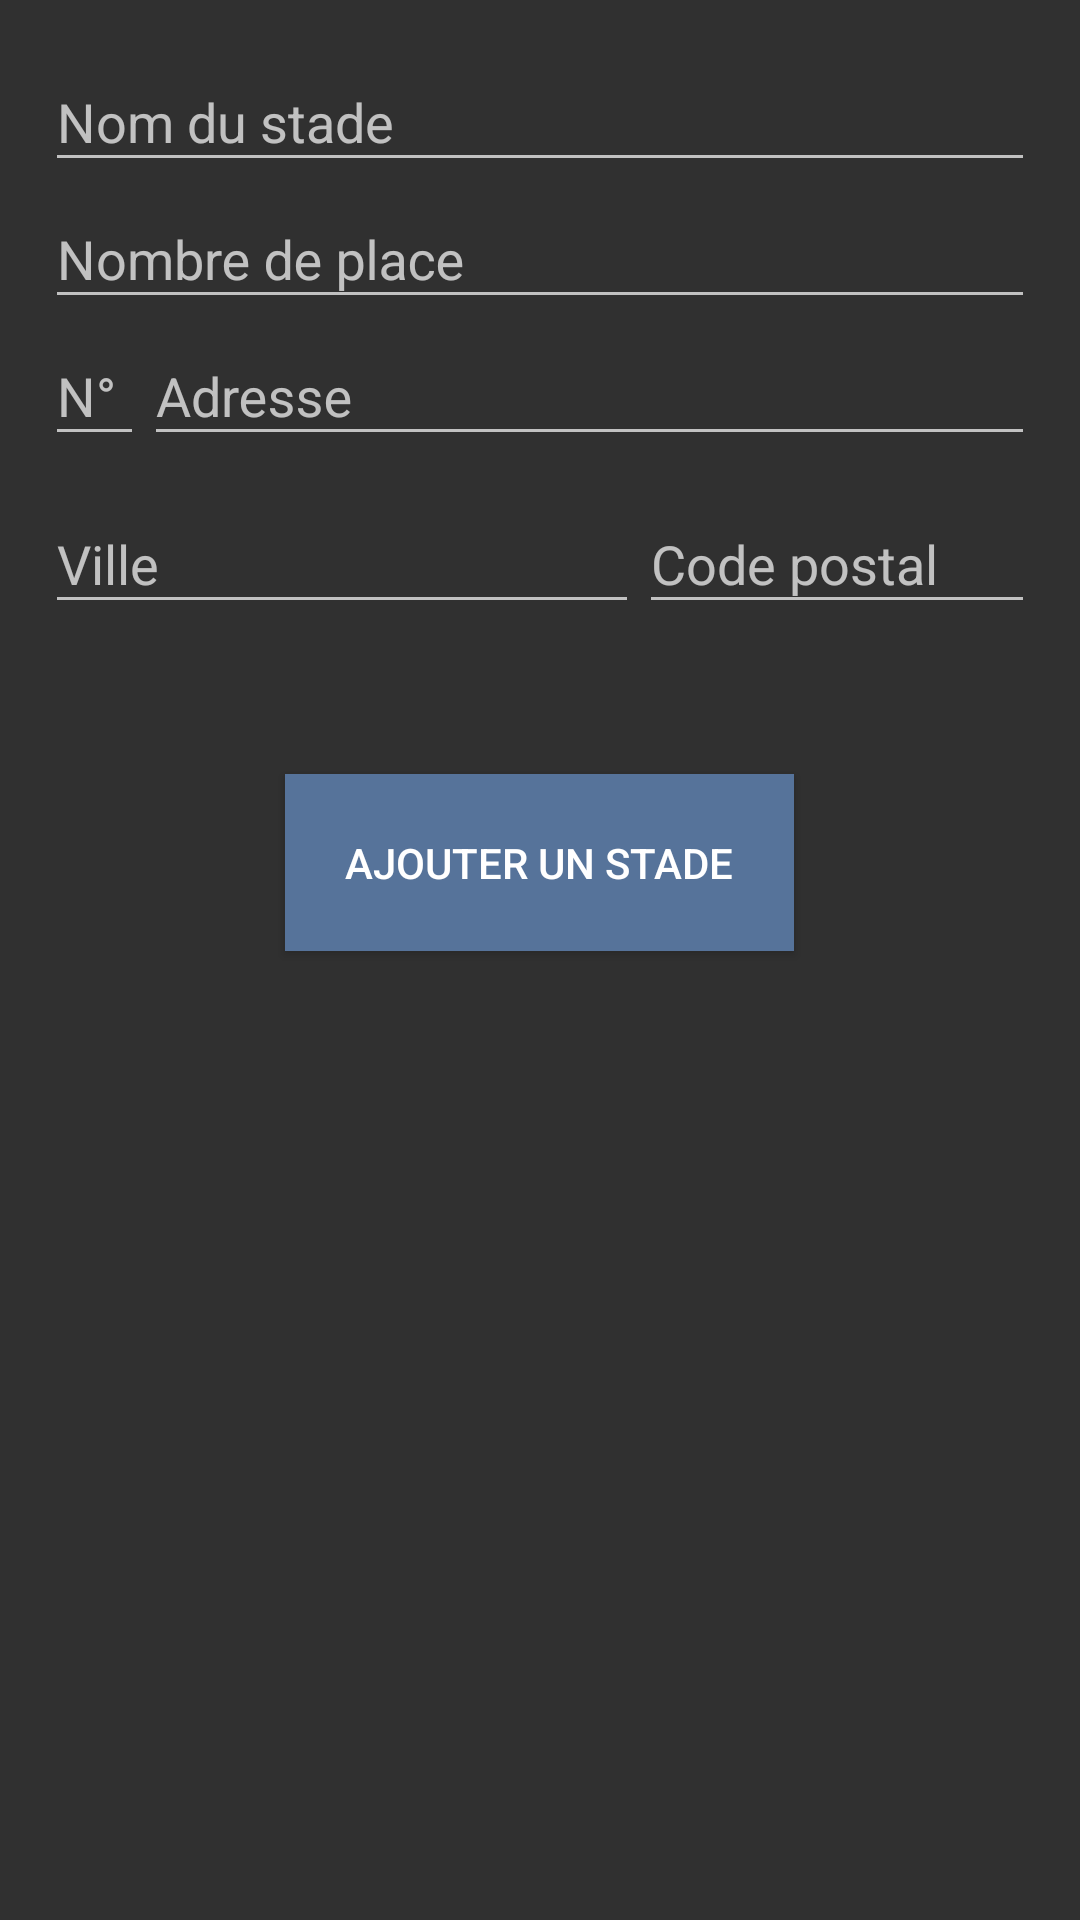

This screen was rendered from an Android layout file. Write that file and the resources it references.
<!-- AndroidManifest.xml: application theme AppTheme -->
<!-- res/layout/stade_layout_add.xml -->
<RelativeLayout android:layout_height="wrap_content"
    android:layout_width="wrap_content"
    xmlns:app="http://schemas.android.com/apk/res-auto"
    android:padding="15dp"
    xmlns:android="http://schemas.android.com/apk/res/android">

    <RelativeLayout
        android:id="@+id/form_part"
        android:layout_width="wrap_content"
        android:layout_height="wrap_content">

        <include layout="@layout/stade_layout_form"/>
    </RelativeLayout>


    <Button
        android:id="@+id/button_add_stade"
        android:layout_width="wrap_content"
        android:layout_height="wrap_content"
        android:layout_marginTop="50dp"
        android:padding="20dp"

        android:layout_centerHorizontal="true"
        android:layout_below="@+id/form_part"

        android:text="Ajouter un stade"
        android:textColor="@android:color/white"
        android:background="@color/add_button"

        />


</RelativeLayout>
<!-- res/layout/stade_layout_form.xml (included above) -->
<RelativeLayout xmlns:android="http://schemas.android.com/apk/res/android"
    xmlns:app="http://schemas.android.com/apk/res-auto"
    android:layout_width="wrap_content"
    android:layout_height="wrap_content">

    <android.support.design.widget.TextInputLayout
        android:id="@+id/line_nom_stade"
        android:layout_width="match_parent"
        android:layout_height="wrap_content"
        android:hint="Nom du stade"
        app:hintTextAppearance="@style/Widget.AppCompat.EditText">

        <android.support.design.widget.TextInputEditText
            android:id="@+id/value_nom_stade"
            android:layout_width="match_parent"
            android:layout_height="wrap_content" />

    </android.support.design.widget.TextInputLayout>

    <android.support.design.widget.TextInputLayout
        android:id="@+id/line_nb_place"
        android:layout_width="match_parent"
        android:layout_height="wrap_content"
        android:layout_below="@+id/line_nom_stade"
        android:hint="Nombre de place"
        app:hintTextAppearance="@style/Widget.AppCompat.EditText">

        <android.support.design.widget.TextInputEditText
            android:id="@+id/value_nb_place"
            android:inputType="number"
            android:layout_width="match_parent"
            android:layout_height="wrap_content" />

    </android.support.design.widget.TextInputLayout>




    <LinearLayout
        android:id="@+id/line_adresse1"
        android:layout_width="match_parent"
        android:layout_height="wrap_content"
        android:layout_below="@id/line_nb_place">

        <android.support.design.widget.TextInputLayout
            android:id="@+id/line_numero_rue"
            android:layout_width="0dp"
            android:layout_height="wrap_content"
            android:layout_weight=".1"
            android:hint="N° "
            app:hintTextAppearance="@style/Widget.AppCompat.EditText">

            <android.support.design.widget.TextInputEditText
                android:id="@+id/value_numero_rue"
                android:layout_width="match_parent"
                android:layout_height="wrap_content"
                android:inputType="number"
                android:gravity="" />

        </android.support.design.widget.TextInputLayout>

        <android.support.design.widget.TextInputLayout
            android:id="@+id/line_nom_rue"
            android:layout_width="0dp"
            android:layout_height="wrap_content"
            android:layout_weight=".9"
            android:hint="Adresse"
            app:hintTextAppearance="@style/Widget.AppCompat.EditText">

            <android.support.design.widget.TextInputEditText
                android:id="@+id/value_nom_rue"
                android:layout_width="match_parent"
                android:layout_height="wrap_content" />

        </android.support.design.widget.TextInputLayout>

    </LinearLayout>

    <LinearLayout
        android:id="@+id/line_adresse2"
        android:layout_width="match_parent"
        android:layout_height="wrap_content"
        android:layout_below="@id/line_adresse1">

        <android.support.design.widget.TextInputLayout
            android:id="@+id/line_ville"
            android:layout_width="0dp"
            android:layout_height="wrap_content"
            android:layout_weight=".6"
            android:hint="Ville"
            app:hintTextAppearance="@style/TextAppearence.App.TextInputLayout">

            <android.support.design.widget.TextInputEditText
                android:id="@+id/value_ville"
                android:layout_width="match_parent"
                android:layout_height="wrap_content" />

        </android.support.design.widget.TextInputLayout>

        <android.support.design.widget.TextInputLayout
            android:id="@+id/line_cp"
            android:layout_width="0dp"
            android:layout_height="wrap_content"
            android:layout_weight=".4"
            android:hint="Code postal"
            app:hintTextAppearance="@style/TextAppearence.App.TextInputLayout">

            <android.support.design.widget.TextInputEditText
                android:id="@+id/value_cp"
                android:layout_width="match_parent"
                android:layout_height="wrap_content"
                android:inputType="number"/>

        </android.support.design.widget.TextInputLayout>

    </LinearLayout>

</RelativeLayout>
<!-- resources referenced by this layout -->
<resources>
  <color name="add_button">#56739A</color>
  <style name="TextAppearence.App.TextInputLayout" parent="@android:style/TextAppearance">
          <item name="android:textColor">@android:color/white</item>
      </style>
  <style name="AppTheme" parent="Theme.AppCompat.NoActionBar">
          
          <item name="colorPrimary">@color/colorPrimary</item>
  
          <item name="colorControlActivated">@color/colorPrimary</item>
          <item name="colorControlHighlight">@color/colorPrimary</item>
  
      </style>
  <color name="colorPrimary">#1E7FCB</color>
</resources>
